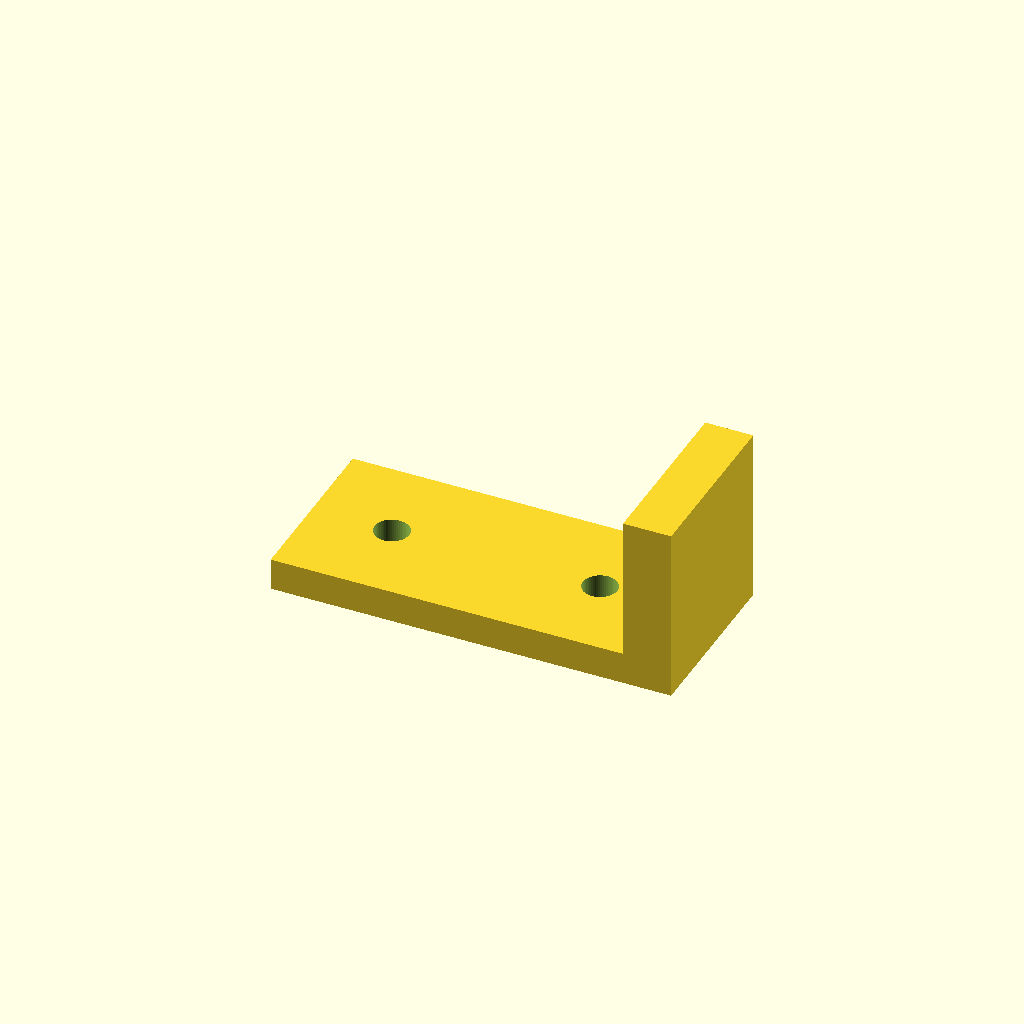
Cell 1: rendered with the file's own defaults.
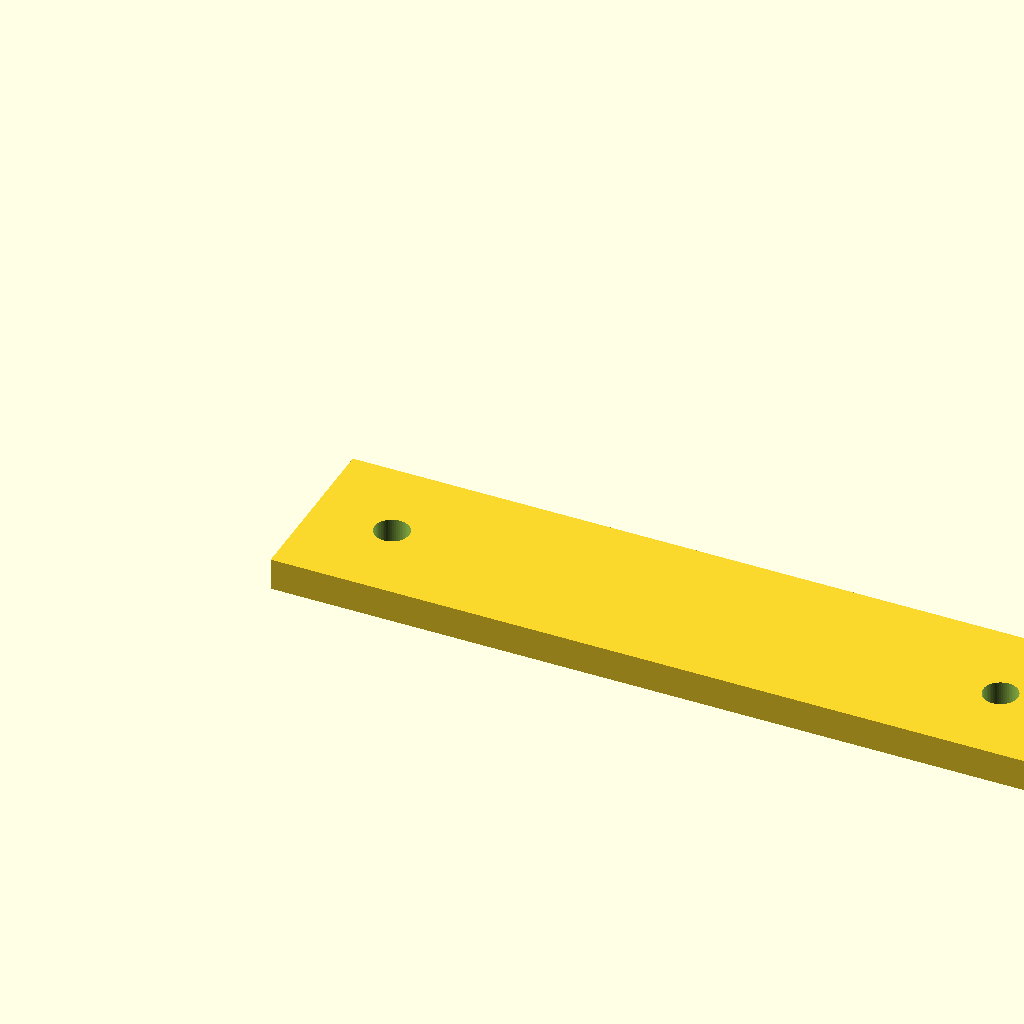
Cell 2 — length set to 100, the other parameters unchanged.
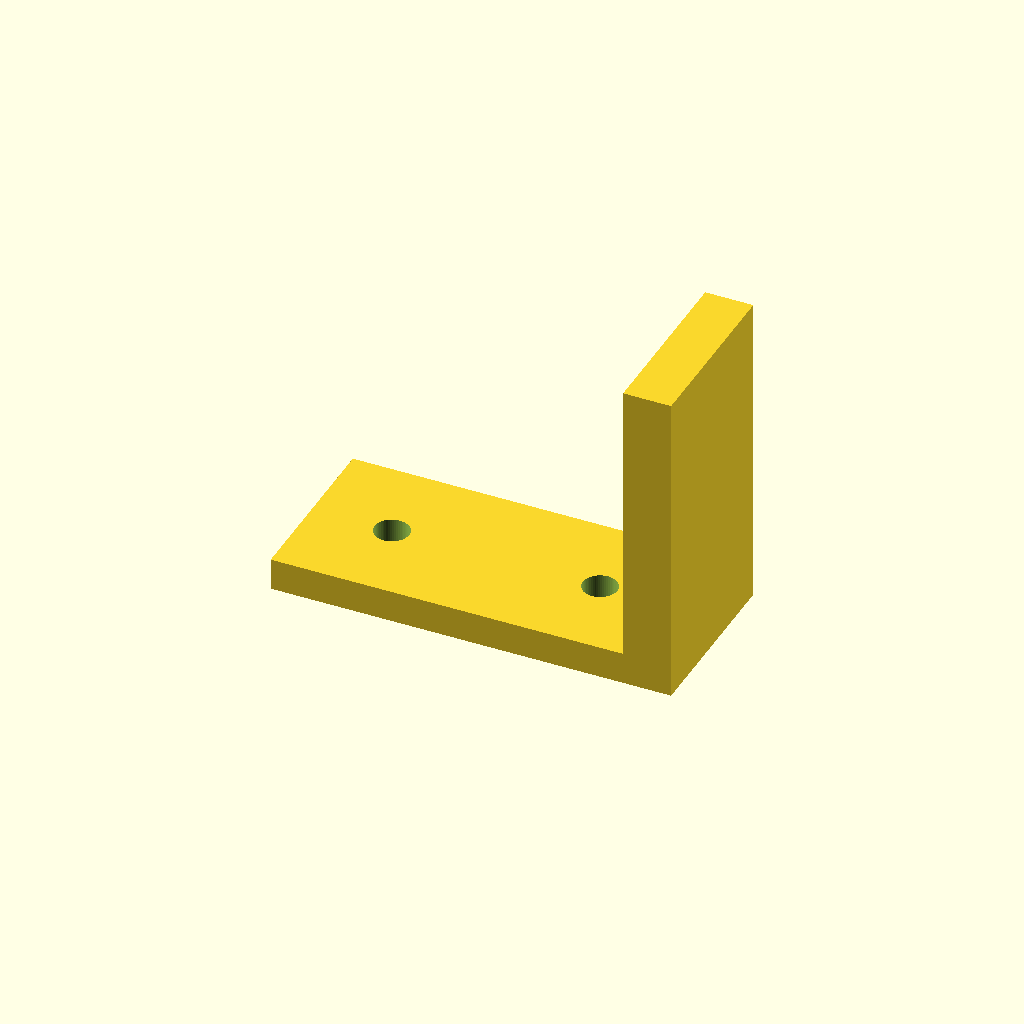
Cell 3 — height set to 36, the other parameters unchanged.
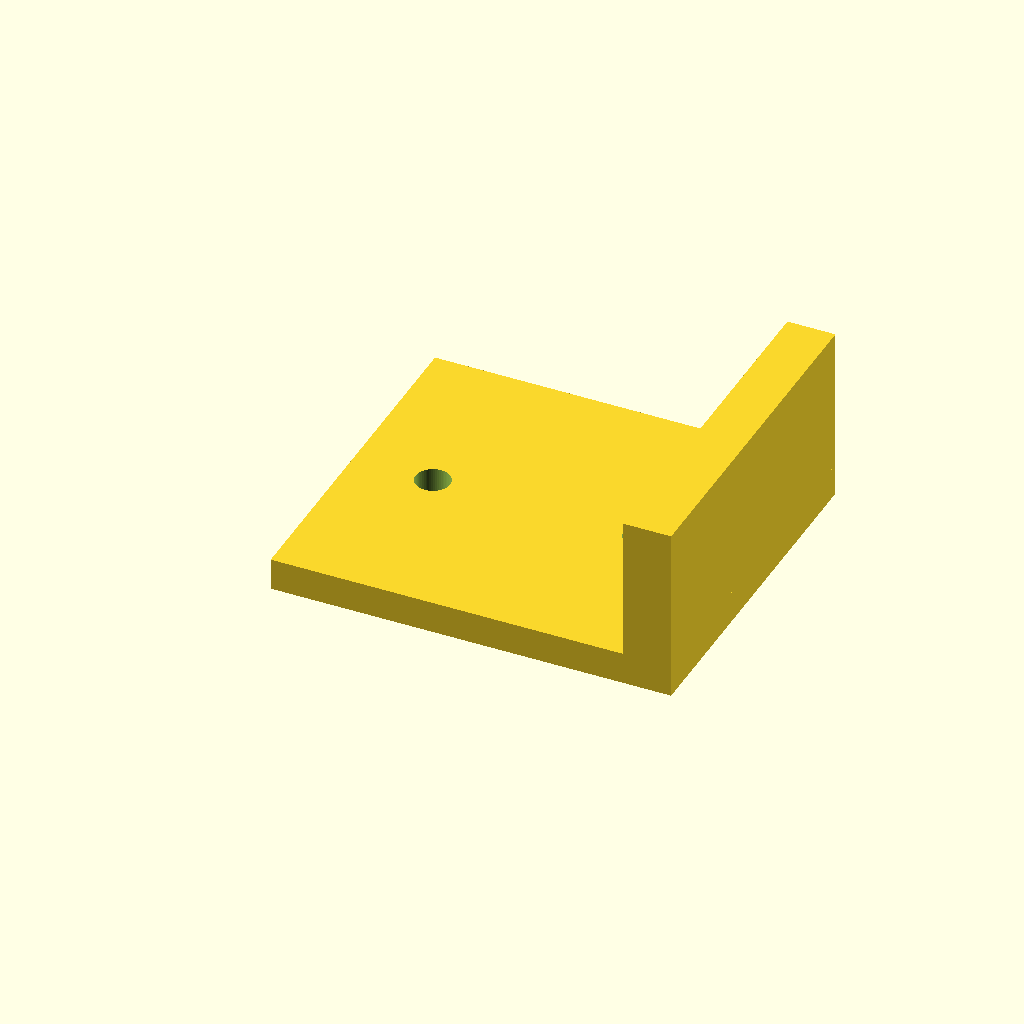
Cell 4: width = 44 (everything else at default).
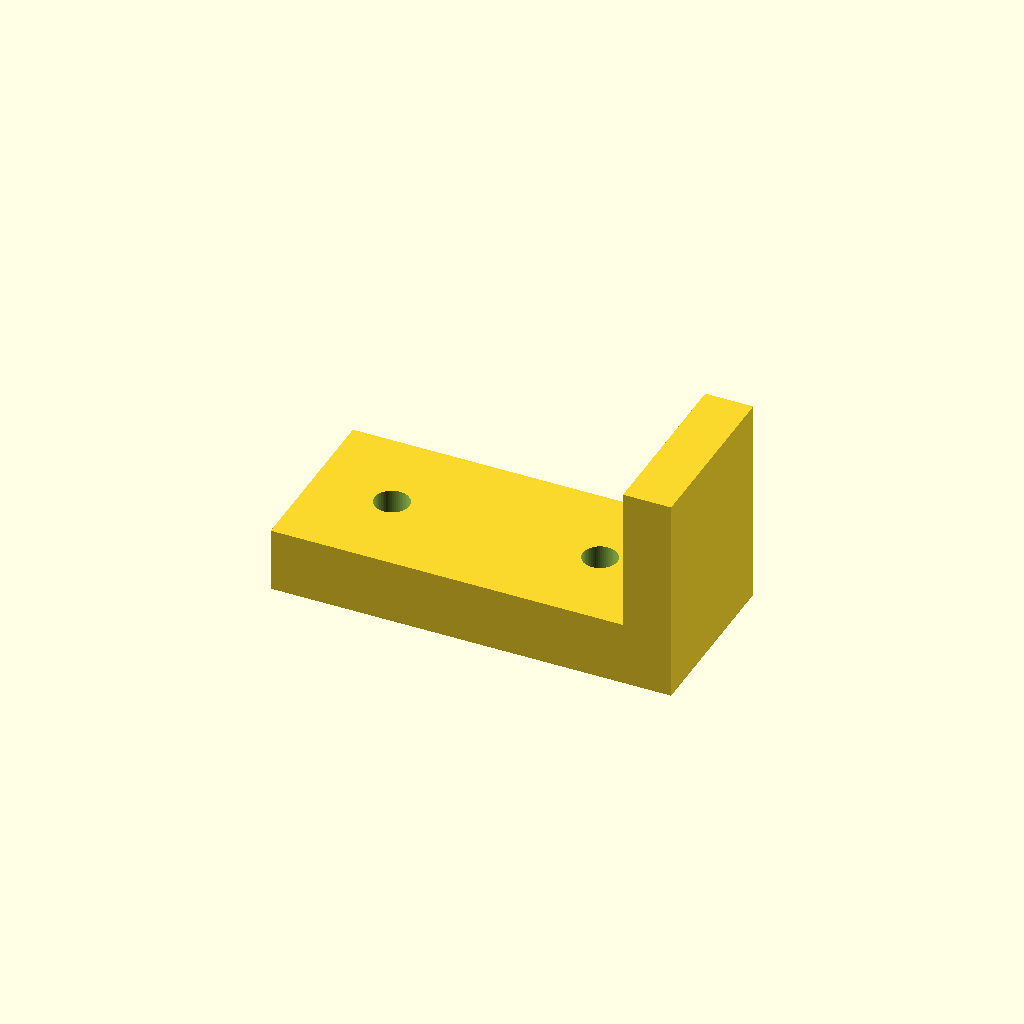
Cell 5: thickness = 8 (everything else at default).
One fixed orthographic camera (rotation 55°, 0°, 25°; colour scheme Cornfield) for every cell.
The OpenSCAD source (optional_data/data/parts/part_1041.scad):
// Latch catch plate.
$fn = 60;
eps = 0.02;
length = 50;
height = 18;
width = 22;
thickness = 4;
difference() {
    union() { cube([length,width,thickness]); translate([length-6,0,thickness]) cube([6,width,height]); }
    for(x=[10,length-14]) translate([x,width/2,-eps]) cylinder(d=4.3,h=thickness+2*eps);
}
Parameter table extracted from the source (name, type, default, range or options):
eps: number, default 0.02
length: number, default 50
height: number, default 18
width: number, default 22
thickness: number, default 4
